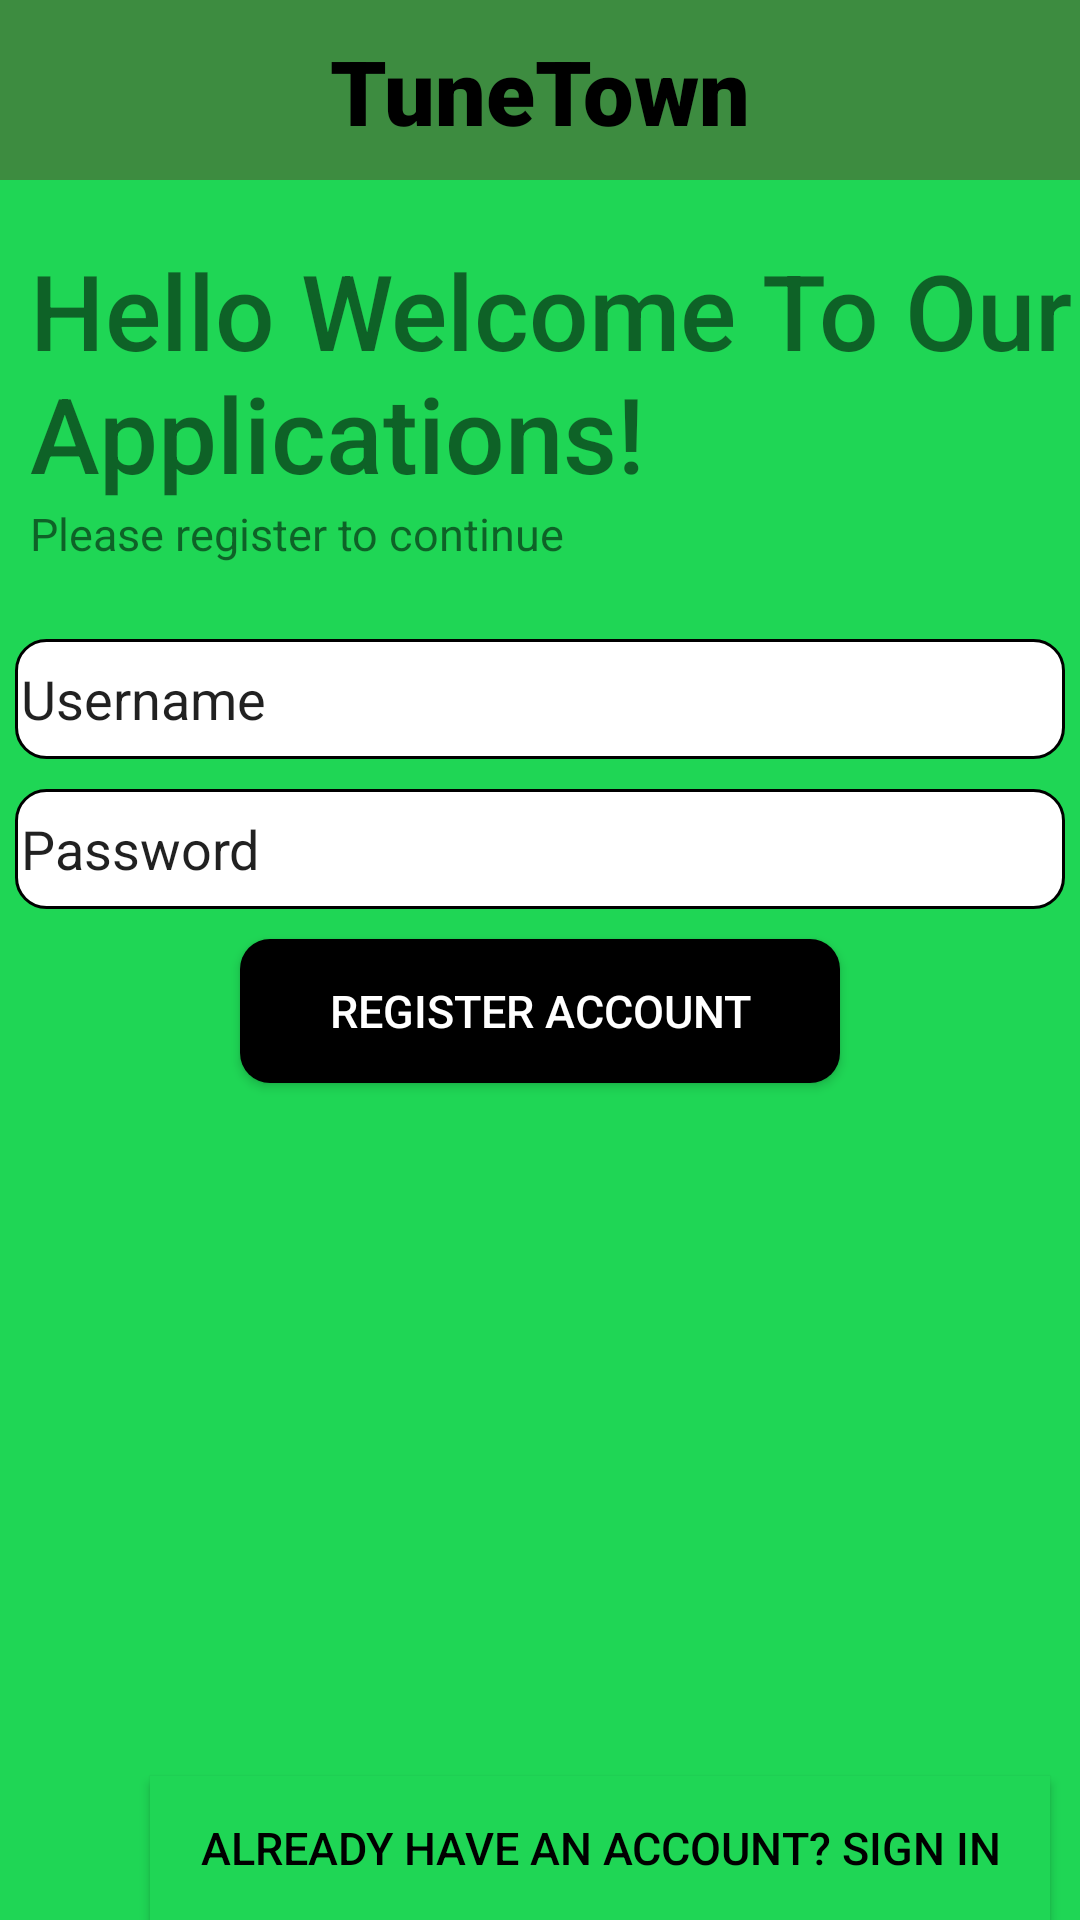

Reconstruct the res/layout file that produces this screen, plus the resources it refers to.
<!-- AndroidManifest.xml: application theme Theme.Project -->
<!-- res/layout/activity_register.xml -->
<?xml version="1.0" encoding="utf-8"?>
<LinearLayout xmlns:android="http://schemas.android.com/apk/res/android"
    xmlns:app="http://schemas.android.com/apk/res-auto"
    xmlns:tools="http://schemas.android.com/tools"
    android:layout_width="match_parent"
    android:layout_height="match_parent"
    android:orientation = "vertical"
    android:background ="@color/green"
    tools:context=".Login">

    <RelativeLayout
        android:layout_height = "60dp"
        android:layout_width = "match_parent"
        android:padding = "10dp"
        android:background="@color/darkGreen"
        >

        <TextView
            android:layout_height = "wrap_content"
            android:layout_width = "match_parent"
            android:text = "TuneTown"
            android:textSize="30sp"
            android:textColor="@color/black"
            android:fontFamily="sans-serif-black"
            android:textAlignment="center"
            />


    </RelativeLayout>

    <TextView
        android:layout_height = "wrap_content"
        android:layout_width = "wrap_content"
        android:text = "Hello Welcome To Our Applications!"
        android:textSize="35sp"
        android:fontFamily="sans-serif-medium"
        android:layout_marginTop="20dp"
        android:layout_marginLeft="10dp"
        />

    <TextView
        android:layout_height="wrap_content"
        android:layout_width="match_parent"
        android:text="Please register to continue"
        android:layout_marginLeft="10dp"
        android:textSize="15sp"
        />

    <LinearLayout
        android:layout_width="match_parent"
        android:layout_height="wrap_content"
        android:orientation = "vertical"
        android:layout_marginTop= "20dp">

        <EditText
            android:layout_width="match_parent"
            android:layout_height="40dp"
            android:background="@drawable/round_edittext"
            android:text= "Username"
            android:id= "@+id/etUsername"
            android:layout_margin="5dp"
            />

        <EditText
            android:layout_width="match_parent"
            android:layout_height="40dp"
            android:background="@drawable/round_edittext"
            android:text= "Password"
            android:id= "@+id/etPassword"
            android:layout_margin="5dp"
            />

        <Button
            android:layout_width="200dp"
            android:layout_height="wrap_content"
            android:background="@drawable/round_button"
            android:textColor="@color/white"
            android:id="@+id/btnReg"
            android:textSize="15sp"
            android:text= "Register Account"
            android:layout_gravity="center"
            android:layout_margin= "5dp"
            />

    </LinearLayout>

    <LinearLayout
        android:layout_width="match_parent"
        android:layout_height="match_parent"
        android:orientation= "horizontal">

        <Button
            android:layout_width="300dp"
            android:layout_height="wrap_content"
            android:background="@color/green"
            android:textColor="@color/black"
            android:id="@+id/btnSign"
            android:textSize="15sp"
            android:text= "Already have an account? Sign in"
            android:layout_gravity="bottom"
            android:layout_marginLeft= "50dp"
            />
    </LinearLayout>


</LinearLayout>
<!-- resources referenced by this layout -->
<resources>
  <color name="black">#FF000000</color>
  <color name="darkGreen">#3d8c40 </color>
  <color name="green">#1FD655 </color>
  <color name="white">#FFFFFFFF</color>
  <!-- drawable round_button (drawable) -->
  <?xml version="1.0" encoding="utf-8"?>
  <shape xmlns:android="http://schemas.android.com/apk/res/android"
      android:shape="rectangle">
  
      <solid android:color = "@color/black"></solid>
  
      <corners android:radius = "10dp"></corners>>
  
      <padding  android:bottom = "2dp" android:top = "2dp"
          android:left = "2dp" android:right = "2dp"></padding>>
  
  </shape>
  <!-- drawable round_edittext (drawable) -->
  <?xml version="1.0" encoding="utf-8"?>
  <shape xmlns:android="http://schemas.android.com/apk/res/android"
      android:shape="rectangle">
  
      <solid android:color = "@color/white"></solid>
  
      <stroke android:width = "1dp" android:color = "@color/black"></stroke>
  
      <corners android:radius = "10dp"></corners>>
  
      <padding  android:bottom = "2dp" android:top = "2dp"
          android:left = "2dp" android:right = "2dp"></padding>
  
  </shape>
  <style name="Theme.Project" parent="Base.Theme.Project" />
  <style name="Base.Theme.Project" parent="Theme.AppCompat.Light.DarkActionBar">
          
          
      </style>
</resources>
